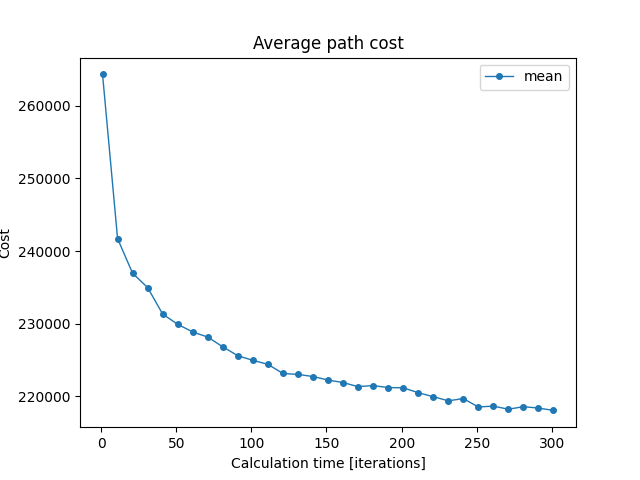

The data file committed next to this chart (first rows):
iterations; min; mean; max
1; 259466; 264335; 270264
11; 237023; 241711; 246956
21; 233856; 236938; 240547
31; 229215; 234963; 240271
41; 225342; 231312; 236262
51; 226637; 229906; 237090
61; 226071; 228852; 232991
71; 222725; 228145; 233599
81; 222953; 226803; 231146
91; 221408; 225579; 229474
101; 221326; 224939; 228418
111; 219508; 224395; 228928
121; 220196; 223130; 226537
131; 219149; 223001; 227701
141; 218880; 222710; 225687
151; 218807; 222228; 225017
161; 217712; 221878; 226090
171; 217564; 221316; 225099
181; 219055; 221464; 227141
191; 216897; 221188; 226064
201; 218378; 221158; 224032
211; 217461; 220482; 224355
221; 217159; 219932; 224165
231; 216185; 219368; 222146
241; 217378; 219669; 223473
251; 213955; 218518; 221677
261; 214400; 218630; 222241
271; 214596; 218209; 222112
281; 216569; 218553; 220936
291; 213636; 218362; 221988
301; 215041; 218043; 220447
